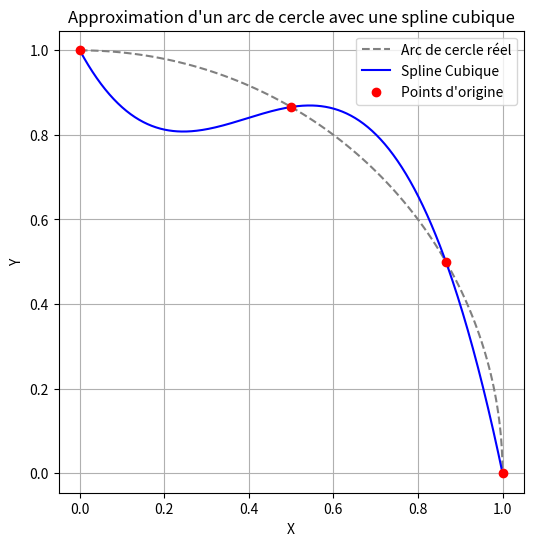
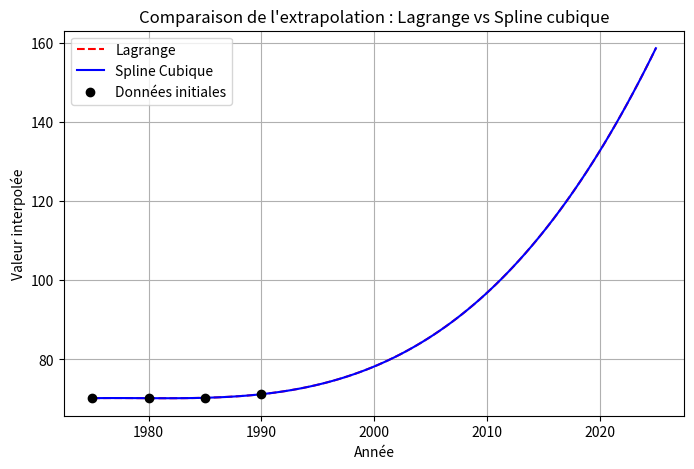
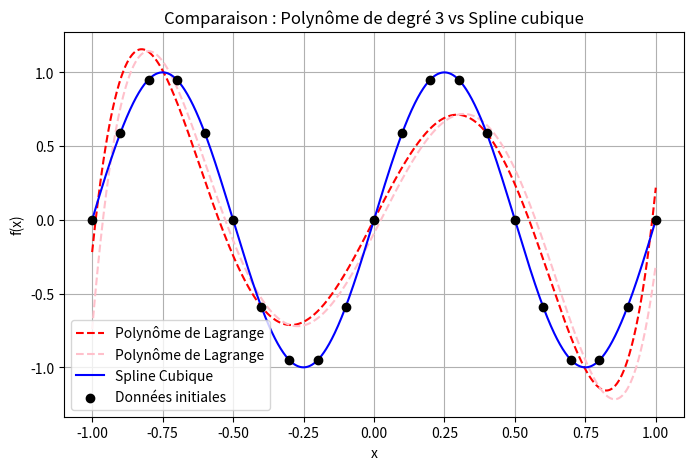
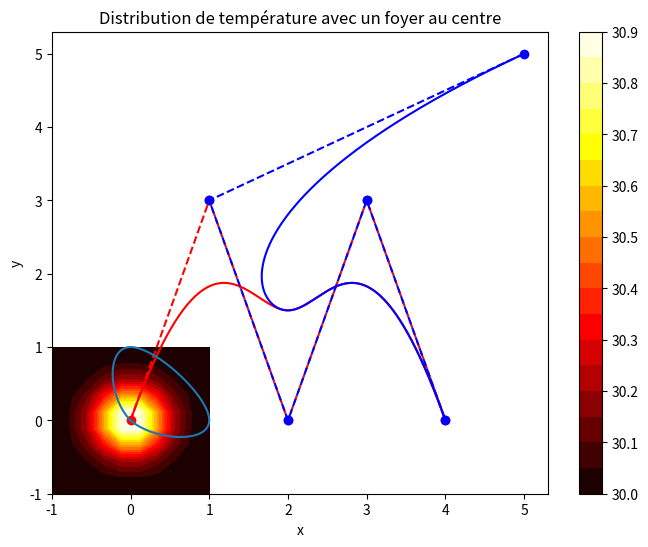

These charts were generated, in order, by the following Python code:
# -*- coding: utf-8 -*-
"""
Created on Wed Feb 12 17:03:18 2025

@author: audre
"""

### Exercice 8 

import numpy as np
import matplotlib.pyplot as plt
from scipy.interpolate import CubicSpline

# Définition des points du quart de cercle (0° à 90°)
X_points = np.array([np.sin(k * np.pi / 6) for k in range(4)])
Y_points = np.array([np.cos(k * np.pi / 6) for k in range(4)])

# Création de la spline cubique
spline = CubicSpline(X_points, Y_points)

# Génération des points pour tracer la spline
X_fine = np.linspace(X_points.min(), X_points.max(), 500)
Y_spline = spline(X_fine)

# Génération des points pour l'arc de cercle réel (référence)
theta = np.linspace(0, np.pi/2, 100)
X_arc = np.sin(theta)
Y_arc = np.cos(theta)

# Tracé
plt.figure(figsize=(6,6))
plt.plot(X_arc, Y_arc, '--', label="Arc de cercle réel", color='gray')  # Référence
plt.plot(X_fine, Y_spline, label="Spline Cubique", color='blue')  # Interpolation spline
plt.scatter(X_points, Y_points, color='red', zorder=3, label="Points d'origine")  # Points de contrôle

# Mise en forme
plt.xlabel("X")
plt.ylabel("Y")
plt.legend()
plt.grid(True)
plt.axis("equal")  # Pour conserver la forme circulaire
plt.title("Approximation d'un arc de cercle avec une spline cubique")

plt.show()


### Exercice 10 

x = np.linspace(1975, 2025, 100)
X = [1975, 1980, 1985, 1990]
U = [70.2, 70.2, 70.3, 71.2]

# polynomes de Lagrange 

def lagrange_interpolation(x, xi, yi):
    n = len(xi)
    result = 0.0
    for j in range(n):
        term = yi[j]
        for i in range(n):
            if i != j:
                term *= (x - xi[i]) / (xi[j] - xi[i])
        result += term  
    return result

y_lagrange = lagrange_interpolation(x, X, U)
# Spline cubique
spline = CubicSpline(X, U, extrapolate=True)
y_spline = spline(x)

# Tracé des interpolations et extrapolations
plt.figure(figsize=(8, 5))
plt.plot(x, y_lagrange, label="Lagrange", color='red', linestyle='dashed')
plt.plot(x, y_spline, label="Spline Cubique", color='blue')
plt.scatter(X, U, color='black', zorder=3, label="Données initiales")

# Mise en forme
plt.xlabel("Année")
plt.ylabel("Valeur interpolée")
plt.legend()
plt.grid(True)
plt.title("Comparaison de l'extrapolation : Lagrange vs Spline cubique")
plt.show()

### Exercice 11

X = np.linspace(-1, 1, 21)
U = np.sin(2 * np.pi * X)

# Création du tableau U avec une perturbation alternée
Uperb = np.array([np.sin(2 * np.pi * x) + (-1) ** (i + 1)  for i, x in enumerate(X)])

x = np.linspace(-1, 1, 1000)

# Approximation polynomiale de degré n (voir la convergence en augmentant n)
a_perb = np.polyfit(X, Uperb, 5)    # Coefficients du polynôme
a = np.polyfit(X, U, 5)

y_poly_perb = np.polyval(a_perb, x)  # Évaluation du polynôme
y_poly = np.polyval(a, x)

# Interpolation spline cubique
spline = CubicSpline(X, U)
y_spline = spline(x)

# Tracé des interpolations
plt.figure(figsize=(8, 5))
plt.plot(x, y_poly, label="Polynôme de Lagrange", color='red', linestyle='dashed')
plt.plot(x, y_poly_perb, label= "Polynôme de Lagrange", color = 'pink', linestyle = 'dashed')
plt.plot(x, y_spline, label="Spline Cubique", color='blue')
plt.scatter(X, U, color='black', zorder=3, label="Données initiales")

# Mise en forme
plt.xlabel("x")
plt.ylabel("f(x)")
plt.legend()
plt.grid(True)
plt.title("Comparaison : Polynôme de degré 3 vs Spline cubique")

plt.show()


### Exercice 12

def interp(T,x,y):
    phi = np.array([ (1.0-x)*(1.0-y)/4.0,
                 (1.0-x)*(1.0+y)/4.0,
                 (1.0+x)*(1.0+y)/4.0,
                 (1.0+x)*(1.0-y)/4.0 ])
    
    return T @ phi

# Températures aux sommets du carré
# T = [T_bas_gauche, T_haut_gauche, T_haut_droite, T_bas_droite]
T = np.array([30.0, 30.0, 30.0, 30.0])

# Grille de points pour l'évaluation
x = np.linspace(-1, 1, 10)
y = np.linspace(-1, 1, 10)
X, Y = np.meshgrid(x, y)

# Calcul des températures interpolées
Z = np.array([[interp(T, xi, yi) for xi in x] for yi in y])

# Ajout d'un foyer de chaleur au centre
Z += np.exp(-5 * (X**2 + Y**2))

# Tracé de la distribution de température
plt.figure(figsize=(8, 6))
contour = plt.contourf(X, Y, Z, 20, cmap='hot')
plt.colorbar(contour)
plt.title('Distribution de température avec un foyer au centre')
plt.xlabel('x')
plt.ylabel('y')
plt.show()

### Exercice 13

### voir programme CubicSpline 

### Exercice 18 
from scipy.sparse import csr_matrix
from scipy.sparse import spdiags
from scipy.sparse.linalg import spsolve
from scipy.integrate import quad
u = lambda x : (1/((x-0.3)**2 + 0.01) + 1/((x-0.9)**2 + 0.04)- 6)   
def alphonse(X):
                         
    n = len(X)
    e = n-1
    h = np.diff(X)
    hlow = np.array([*h,0])/6
    hup = np.array([0,*h])/6
    A = spdiags([hlow,2*(hup+hlow),hup],[-1,0,1],n,n)
    B = np.zeros((n,1))
    for elem in range(e):
        Xleft,Xright = X[elem],X[elem+1]
        B[elem]+= quad(lambda x: u(x)*(Xright-x)/(Xright-Xleft),Xleft,Xright)[0]
        B[elem+1] += quad(lambda x: u(x)*(x- Xleft)/(Xright-Xleft),Xleft,Xright)[0]

    return spsolve(csr_matrix(A),B)


# Séance 4 sur les NURBS
# Vincent Legat 
#
# -1- Définition récursive des B-splines (t est un tableau à entrer en input)

def b(t,T,i,p):
  if p == 0:
    return (T[i] <= t)*(t < T[i+1])
  else:
    u  = 0.0 if T[i+p ]  == T[i]   else (t-T[i])/(T[i+p]- T[i]) * b(t,T,i,p-1)
    u += 0.0 if T[i+p+1] == T[i+1] else (T[i+p+1]-t)/(T[i+p+1]-T[i+1]) * b(t,T,i+1,p-1)
    return u
 
# -2- Tracer une courbe de manière vectorielle.

T = [0,0,0,0,1,2,2,2,2]
X = [0,1,2,3,4]
Y = [0,3,0,3,0]
p = 3
n = len(T)-1
 
t = np.arange(T[p],T[n-p],0.001)
 
B = np.zeros((n-p,len(t)))
for i in range(0,n-p):
  B[i,:] = b(t,T,i,p)
  
  
x = X @ B
y = Y @ B
plt.plot(X,Y,'--r',X,Y,'or',x,y,'-r')
 
# On change un point : seulement UNE PARTIE de la courbe est modifiée....
# Par contre avec des splines usuelles, TOUTE la courbe est modifiée

 
X = [5,1,2,3,4]
Y = [5,3,0,3,0]
x = X @ B
y = Y @ B
plt.plot(X,Y,'--b',X,Y,'ob',x,y,'-b')
plt.show()

#Exercice  26
X = [1,0,0,1,0,0,1,0]
Y = [0,1,0,0,1,0,0,1]
T = [0,1,2,3,4,5,6,7]
t = np.linspace(2,5,100)
plt.plot(CubicSpline(T,X)(t),CubicSpline(T,Y)(t))